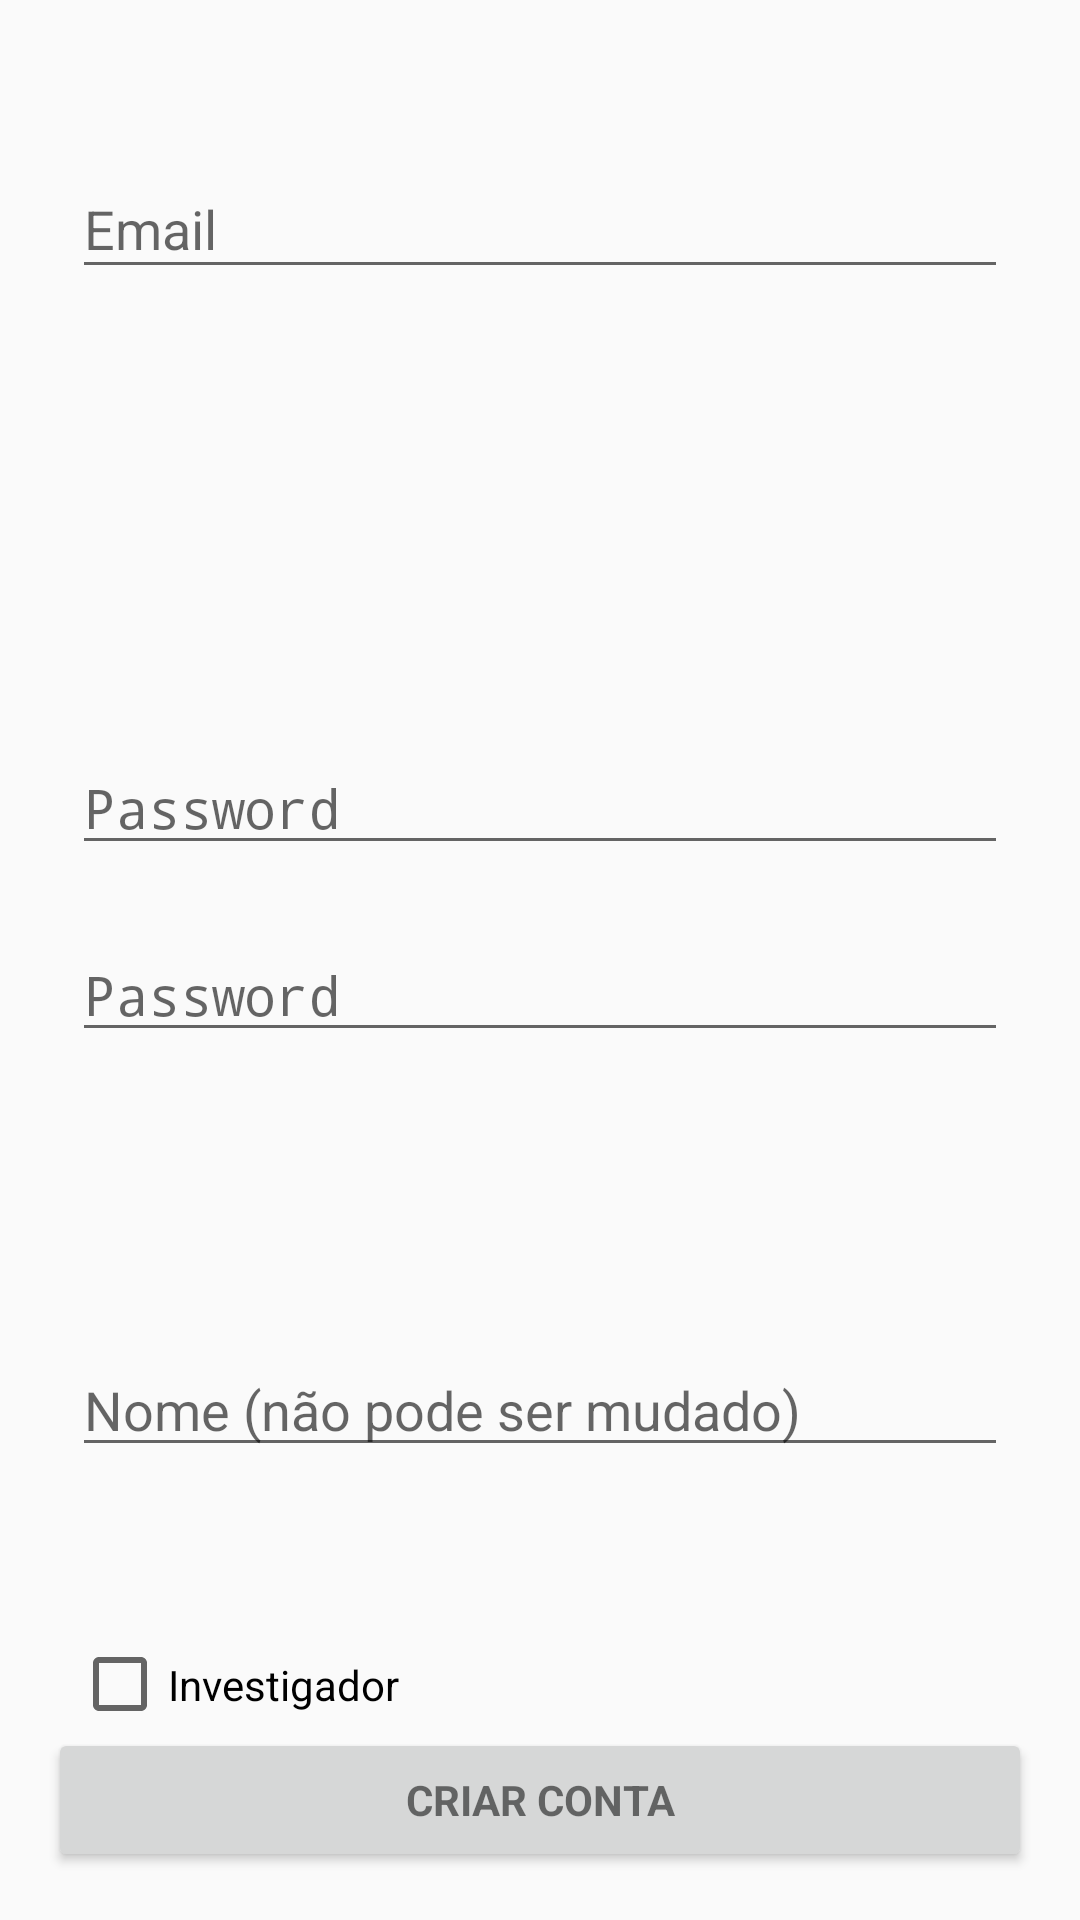

Layout XML and referenced resources for this Android screen:
<!-- AndroidManifest.xml: activity theme AppTheme.NoActionBar -->
<!-- res/layout/activity_register.xml -->
<RelativeLayout xmlns:android="http://schemas.android.com/apk/res/android"
    xmlns:app="http://schemas.android.com/apk/res-auto"
    xmlns:tools="http://schemas.android.com/tools"
    android:layout_width="match_parent"
    android:layout_height="match_parent"
    android:gravity="center_horizontal"
    android:orientation="vertical"
    android:paddingBottom="@dimen/activity_vertical_margin"
    android:paddingLeft="@dimen/activity_horizontal_margin"
    android:paddingRight="@dimen/activity_horizontal_margin"
    android:paddingTop="@dimen/activity_vertical_margin"
    tools:context="com.example.jcca.teseandroid.Login_Registering.RegisterActivity">

    

    <ProgressBar
        android:id="@+id/login_progress"
        style="?android:attr/progressBarStyleLarge"
        android:layout_width="wrap_content"
        android:layout_height="wrap_content"
        android:layout_marginBottom="8dp"
        android:visibility="gone" />

    <android.support.constraint.ConstraintLayout
        android:id="@+id/login_form"
        android:layout_width="match_parent"
        android:layout_height="match_parent"
        android:layout_alignParentTop="true"
        android:layout_toRightOf="@+id/login_progress"
        android:layout_toEndOf="@+id/login_progress"
        android:layout_marginTop="12dp">

        <RelativeLayout
            android:id="@+id/email_login_form"
            android:layout_width="0dp"
            android:layout_height="wrap_content"
            android:orientation="vertical"
            tools:layout_constraintTop_creator="1"
            tools:layout_constraintRight_creator="1"
            android:layout_marginStart="8dp"
            android:layout_marginEnd="8dp"
            app:layout_constraintRight_toRightOf="parent"
            android:layout_marginTop="16dp"
            tools:layout_constraintLeft_creator="1"
            app:layout_constraintLeft_toLeftOf="parent"
            app:layout_constraintTop_toTopOf="parent"
            android:layout_marginLeft="8dp"
            android:layout_marginRight="8dp">

            <android.support.design.widget.TextInputLayout
                android:layout_width="match_parent"
                android:layout_height="wrap_content">

                <AutoCompleteTextView
                    android:id="@+id/email"
                    android:layout_width="match_parent"
                    android:layout_height="wrap_content"
                    android:hint="@string/prompt_email"
                    android:inputType="textEmailAddress"
                    android:maxLines="1" />

            </android.support.design.widget.TextInputLayout>

            <android.support.design.widget.TextInputLayout
                android:layout_width="match_parent"
                android:layout_height="wrap_content">

            </android.support.design.widget.TextInputLayout>

        </RelativeLayout>

        <EditText
            android:id="@+id/pwd2"
            android:layout_width="0dp"
            android:layout_height="wrap_content"
            android:hint="Password"
            android:imeActionId="@+id/login"
            android:imeActionLabel="@string/action_sign_in_short"
            android:imeOptions="actionUnspecified"
            android:inputType="textPassword"
            android:maxLines="1"
            tools:layout_constraintRight_creator="1"
            tools:layout_constraintBottom_creator="1"
            app:layout_constraintRight_toRightOf="@+id/pwd1"
            tools:layout_constraintLeft_creator="1"
            app:layout_constraintLeft_toLeftOf="@+id/pwd1"
            app:layout_constraintHorizontal_bias="0.0"
            tools:ignore="HardcodedText,MissingConstraints"
            app:layout_constraintBottom_toTopOf="@+id/name"
            android:layout_marginBottom="97dp" />

        <EditText
            android:id="@+id/pwd1"
            android:layout_width="0dp"
            android:layout_height="wrap_content"
            android:hint="Password"
            android:imeActionId="@+id/login"
            android:imeActionLabel="@string/action_sign_in_short"
            android:imeOptions="actionUnspecified"
            android:inputType="textPassword"
            android:maxLines="1"
            tools:layout_constraintRight_creator="1"
            tools:layout_constraintBottom_creator="1"
            app:layout_constraintBottom_toTopOf="@+id/pwd2"
            android:layout_marginStart="8dp"
            android:layout_marginEnd="8dp"
            app:layout_constraintRight_toRightOf="parent"
            tools:layout_constraintLeft_creator="1"
            android:layout_marginBottom="21dp"
            app:layout_constraintLeft_toLeftOf="parent"
            android:layout_marginLeft="8dp"
            android:layout_marginRight="8dp"
            app:layout_constraintHorizontal_bias="0.0"
            tools:ignore="HardcodedText" />

        <EditText
            android:id="@+id/name"
            android:layout_width="0dp"
            android:layout_height="wrap_content"
            android:layout_marginBottom="135dp"
            android:hint="Nome (não pode ser mudado)"
            android:imeActionId="@+id/login"
            android:imeActionLabel="@string/action_sign_in_short"
            android:imeOptions="actionUnspecified"
            android:maxLines="1"
            app:layout_constraintBottom_toBottomOf="parent"
            app:layout_constraintHorizontal_bias="0.0"
            app:layout_constraintLeft_toLeftOf="@+id/pwd2"
            app:layout_constraintRight_toRightOf="@+id/pwd2"
            tools:layout_constraintBottom_creator="1"
            tools:layout_constraintLeft_creator="1"
            tools:layout_constraintRight_creator="1" />

        <CheckBox
            android:id="@+id/isPro"
            android:layout_width="318dp"
            android:layout_height="0dp"
            android:layout_marginLeft="8dp"
            android:layout_marginTop="15dp"
            android:layout_marginBottom="5dp"
            android:text="Investigador"
            app:layout_constraintBottom_toBottomOf="parent"
            app:layout_constraintLeft_toLeftOf="parent"
            app:layout_constraintTop_toBottomOf="@+id/name"
            tools:ignore="HardcodedText"
            tools:layout_constraintBottom_creator="1"
            tools:layout_constraintLeft_creator="1"
            tools:layout_constraintTop_creator="1" />
    </android.support.constraint.ConstraintLayout>

    <Button
        android:id="@+id/createAccount"
        style="?android:textAppearanceSmall"
        android:layout_width="match_parent"
        android:layout_height="wrap_content"
        android:layout_alignParentBottom="true"
        android:layout_alignParentLeft="true"
        android:layout_alignParentStart="true"
        android:text="Criar Conta"
        android:textStyle="bold"
        tools:ignore="HardcodedText" />
</RelativeLayout>
<!-- resources referenced by this layout -->
<resources>
  <dimen name="activity_horizontal_margin">16dp</dimen>
  <dimen name="activity_vertical_margin">16dp</dimen>
  <string name="action_sign_in_short" translatable="false">Sign in</string>
  <string name="prompt_email" translatable="false">Email</string>
  <style name="AppTheme.NoActionBar">
          <item name="windowActionBar">false</item>
          <item name="windowNoTitle">true</item>
      </style>
</resources>
